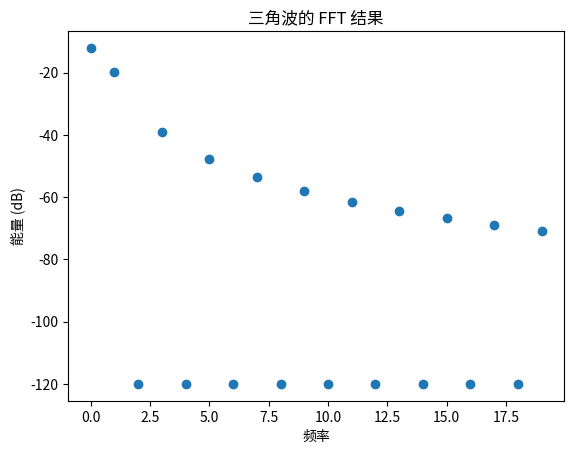
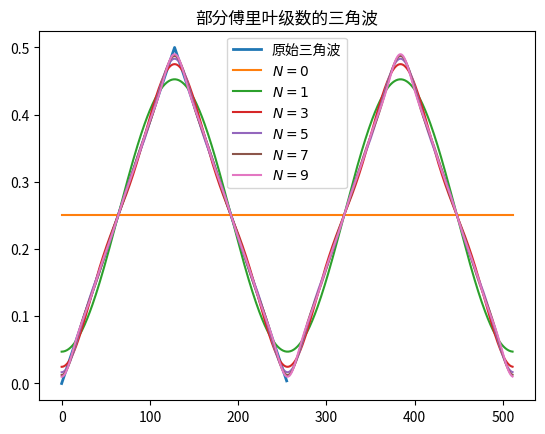

These charts were generated, in order, by the following Python code:
# coding=utf-8

import numpy as np
import matplotlib.pyplot as plt
import scipy.signal as signal
import scipy.fftpack as fftpack

# 取 FFT 计算的结果 freqs 中的前 n 项进行合成，返回合成结果，计算 loops 个周期的波形
def fftCombine(freqs, n, loops=1):
	length = len(freqs) * loops
	data = np.zeros(length)
	idx = loops * np.arange(0, length, 1) / length * 2 * np.pi
	for (k, p) in enumerate(freqs[:n]):
		if (k != 0): p *=2 # 除去直流成分之外，其余的系数都 *2
		data += np.real(p) * np.cos(k * idx) # 余弦成分的系数为实数部
		data -= np.imag(p) * np.sin(k * idx) # 正弦成分的系数为负的虚数部
	return (idx, data)

# 产生 size 点取样的三角波，其周期为 1
def triWave(size):
	x = np.arange(0, 1, 1 / size)
	y = np.where(x < 0.5, x , 0)
	y = np.where(x >= 0.5, 1 - x, y)
	return (x, y)

# 方波
def sqWave(size):
	x = np.arange(0, 1, 1 / size)
	y = np.where(x < 0.5, 1, 0)
	return (x, y)

def FFTDemo1():
	fftSize = 256

	# 计算三角波和其 FFT
	(x, y) = triWave(fftSize)
	fy = np.fft.fft(y) / fftSize

	# 绘制三角波的 FFT 的前 20 项的振幅，由于不含下标为偶数的值均为 0， 因此取 log 之后无穷小，无法绘图，用 np.clip 函数设置数组值的上下限，保证绘图正确
	plt.figure()
	plt.plot(np.clip(20*np.log10(np.abs(fy[:20])), -120, 120), "o")
	plt.xlabel(u"频率"); plt.ylabel(u"能量 (dB)")
	plt.title(u"三角波的 FFT 结果")

	# 绘制原始的三角波和用正弦波逐级合成的结果，使用取样点为x轴坐标
	plt.figure()
	plt.plot(y, label=u"原始三角波", linewidth=2)
	for i in [0, 1, 3, 5, 7, 9]:
		(idx, data) = fftCombine(fy, i + 1, 2) # 计算两个周期的合成波形
		plt.plot(data, label=u"$N={}$".format(i))
	plt.legend()
	plt.title(u"部分傅里叶级数的三角波")
	plt.show()

def FFTDemo2():
	sampling_rate = 8000
	fft_size = 512
	t = np.arange(0, 1, 1 / sampling_rate)
	x = np.sin(2 * np.pi * 156.25 * t)  + 2 * np.sin(2 * np.pi * 234.375 * t)
	xs = x[:fft_size]
	xf = np.fft.rfft(xs) / fft_size
	freqs = np.linspace(0, sampling_rate / 2, fft_size / 2 + 1)
	xfp = 20 * np.log10(np.clip(np.abs(xf), 1e-20, 1e100))
	plt.figure(figsize=(8, 4))
	plt.subplot(211)
	plt.plot(t[:fft_size], xs)
	plt.xlabel(u"时间 $\\rm s$")
	plt.title(u"$\\rm 156.25Hz$ 和 $\\rm 234.375 Hz$ 的波形和频谱")
	plt.subplot(212)
	plt.plot(freqs, xfp)
	plt.xlabel(u"频率 $\\rm Hz$")
	plt.subplots_adjust(hspace=0.4)
	plt.show()


# 用 hann 窗降低频谱泄漏
def hannDemo():
	sampling_rate = 8000
	fft_size = 512
	t = np.arange(0, 1.0, 1.0 / sampling_rate)
	x = np.sin(2 * np.pi * 200 * t)  + 2 * np.sin(2 * np.pi * 300 * t)
	xs = x[:fft_size] 
	ys = xs * signal.hann(fft_size, sym=0)

	xf = np.fft.rfft(xs) / fft_size
	yf = np.fft.rfft(ys) / fft_size
	freqs = np.linspace(0, sampling_rate/2, fft_size/2+1)
	xfp = 20 * np.log10(np.clip(np.abs(xf), 1e-20, 1e100))
	yfp = 20 * np.log10(np.clip(np.abs(yf), 1e-20, 1e100))
	plt.figure(figsize=(8, 4))
	plt.title(u"$\\rm 200Hz$ 和 $\\rm 300Hz$ 的波形和频谱")
	plt.plot(freqs, xfp, label=u"矩形窗")
	plt.plot(freqs, yfp, label=u"hann窗")
	plt.legend()
	plt.xlabel(u"频率(Hz)")

	a = plt.axes([.4, .2, .4, .4])
	a.plot(freqs, xfp, label=u"矩形窗")
	a.plot(freqs, yfp, label=u"hann窗")
	a.set_xlim(100, 400); a.set_ylim(-40, 0)
	plt.show()

"""
快速卷积
由于 FFT 运算可以高效地将时域信号转换为频域信号，其运算的复杂度为 O(N*log(N))，因此三次 FFT 运算加一次乘积运算的总复杂度仍然为 O(N*log(N)) 级别，而卷积运算的复杂度为 O(N*N)，显然通过 FFT 计算卷积要比直接计算快速得多。这里假设需要卷积的两个信号的长度都为 N。
FFT 运算假设其所计算的信号为周期信号，因此通过上述方法计算出的结果实际上是两个信号的循环卷积，而不是线性卷积。为了用 FFT 计算线性卷积，需要对信号进行补零扩展，使得其长度长于线性卷积结果的长度。
例如，如果我们要计算数组 a 和 b 的卷积，a 和 b 的长度都为 128，那么它们的卷积结果的长度为 len(a) + len(b) - 1 = 257。为了用 FFT 能够计算其线性卷积，需要将 a 和 b 都扩展到 256。
"""
def FFTConvolve(a, b):
	n = len(a) + len(b) - 1
	N = 2**(int(np.log2(n)) + 1)
	A = np.fft.fft(a, N)
	B = np.fft.fft(b, N)
	c = np.fft.ifft(A * B)
	return c[:n]

def FFTCDemo():
	a = np.random.rand(128)
	b = np.random.rand(128)
	c = np.convolve(a, b)
	print(np.sum(np.abs(c - FFTConvolve(a, b))))


"""
Hilbert 变换
Hilbert 变换能在振幅保持不变的情况下将输入信号的相角偏移 90 度，简单地说就是能将正弦波形转换为余弦波形
此处将相角偏移 +90 度成为 Hilbert 正变换。有的文献书籍正好将定义倒转过来：将偏移 +90 度称为 Hilbert 负变换，而偏移 -90 度称为 Hilbert 正变换。
Hilbert 变换可以用作包络检波。具体算法：envelope = \sqrt{H(x)^2 + x^2}
其中 x 为原始载波波形，H(x) 为 x 的 Hilbert 变换之后的波形，envelope 为信号 x 的包络。其原理很容易理解：假设 x 为正弦波，那么 H(x) 为余弦波，根据公式 \sin^2(t) + \cos^2(t) = 1 可知 envelope 恒等于 1，为 sin(t) 信号的包络。
"""
def HilbertEvelope():
	t = np.arange(0, 0.3, 1/10000)
	x = np.sin(2 * np.pi * 1000 * t) * (np.sin(2 * np.pi * 10 * t) + np.sin(2 * np.pi * 7 * t) + 3)
	hx = fftpack.hilbert(x)
	plt.plot(x, label=u"载波信号")
	plt.plot(np.sqrt(x**2 + hx**2), label=u"计算的包络线")
	plt.title(u"使用 Hibert 变换计算包络线")
	plt.legend()
	plt.show()


FFTDemo1()
# FFTDemo2()
# hannDemo()
# FFTCDemo()
# HilbertEvelope()
